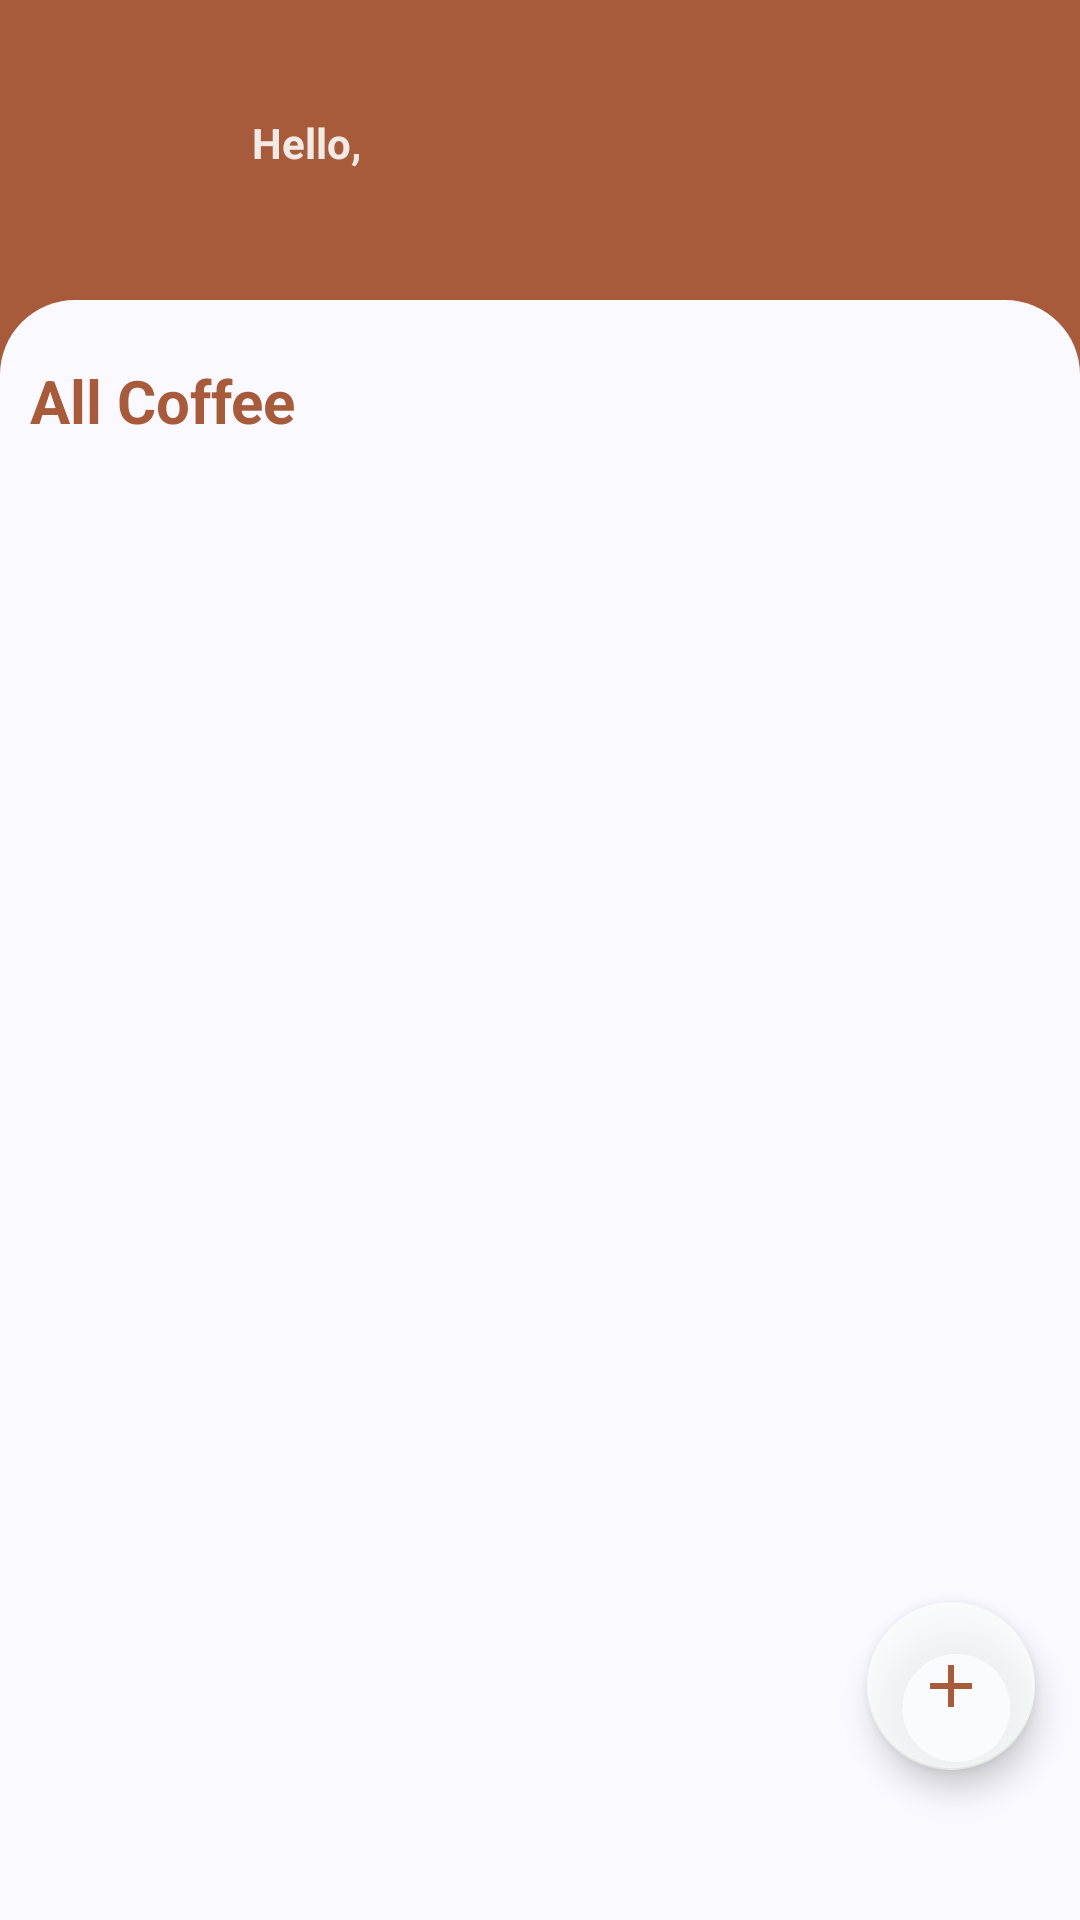

Layout XML and referenced resources for this Android screen:
<!-- AndroidManifest.xml: application theme AppTheme -->
<!-- res/layout/activity_main.xml -->
<?xml version="1.0" encoding="utf-8"?>
<RelativeLayout xmlns:android="http://schemas.android.com/apk/res/android"
    xmlns:app="http://schemas.android.com/apk/res-auto"
    xmlns:tools="http://schemas.android.com/tools"
    android:layout_width="match_parent"
    android:layout_height="match_parent"
    android:background="?attr/background_color"
    tools:context=".activities.MainActivity">

    <RelativeLayout
        android:id="@+id/app_bar_layout"
        android:layout_width="match_parent"
        android:layout_height="150dp"
        android:background="?attr/button_color"
        android:paddingTop="8dp">

        <ImageView
            android:id="@+id/icon_image"
            android:layout_width="64dp"
            android:layout_height="64dp"
            android:layout_marginStart="10dp"
            android:layout_marginTop="16dp"
            android:adjustViewBounds="true"
            android:contentDescription="@string/order_coffee_image"
            android:scaleType="centerCrop"
            android:src="@drawable/man" />

        <TextView
            android:layout_width="wrap_content"
            android:layout_height="wrap_content"
            android:layout_marginStart="10dp"
            android:layout_marginTop="30dp"
            android:layout_toEndOf="@id/icon_image"
            android:text="@string/hello_main"
            android:textColor="?attr/header_text_color"
            android:textStyle="bold"
            tools:ignore="RelativeOverlap" />

        <TextView
            android:id="@+id/user_name"
            android:layout_width="wrap_content"
            android:layout_height="wrap_content"
            android:layout_marginStart="10dp"
            android:layout_marginTop="50dp"
            android:layout_toEndOf="@id/icon_image"
            android:textColor="?attr/header_text_color"
            tools:ignore="RelativeOverlap"
            tools:text="Motwkel Idris" />

        <ImageView
            android:id="@+id/setting"
            android:layout_width="wrap_content"
            android:layout_height="wrap_content"
            android:layout_alignParentEnd="true"
            android:layout_marginTop="36dp"
            android:layout_marginEnd="20dp"
            android:contentDescription="@string/order_coffee_image"
            android:src="@drawable/ic_settings_24dp"
            android:tint="?attr/fab_color" />

    </RelativeLayout>

    <RelativeLayout
        android:layout_width="match_parent"
        android:layout_height="match_parent"
        android:layout_marginTop="100dp"
        android:background="@drawable/app_bar_shape"
        android:paddingTop="15dp">

        <androidx.recyclerview.widget.RecyclerView
            android:id="@+id/horizontal_recycler_view"
            android:layout_width="match_parent"
            android:layout_height="wrap_content"
            android:paddingStart="10dp"
            android:paddingEnd="10dp" />

        <RelativeLayout
            android:id="@+id/layout"
            android:layout_width="match_parent"
            android:layout_height="wrap_content"
            android:layout_below="@id/horizontal_recycler_view"
            android:layout_marginStart="10dp"
            android:layout_marginTop="5dp"
            android:layout_marginEnd="10dp"
            android:layout_marginBottom="5dp">

            <TextView
                android:layout_width="wrap_content"
                android:layout_height="wrap_content"
                android:layout_alignParentStart="true"
                android:text="@string/all_coffee_main"
                android:textColor="?attr/title_text_color"
                android:textSize="20sp"
                android:textStyle="bold" />
            
        </RelativeLayout>

        <androidx.recyclerview.widget.RecyclerView
            android:id="@+id/vertical_recycler_view"
            android:layout_width="match_parent"
            android:layout_height="match_parent"
            android:layout_below="@id/layout"
            android:paddingStart="10dp"
            android:paddingEnd="10dp" />

        <com.google.android.material.floatingactionbutton.FloatingActionButton
            android:id="@+id/fab"
            android:layout_width="wrap_content"
            android:layout_height="wrap_content"
            android:layout_alignParentEnd="true"
            android:layout_alignParentBottom="true"
            android:layout_marginEnd="15dp"
            android:layout_marginBottom="50dp"
            android:focusable="true"
            android:src="@drawable/ic_add_24dp"
            android:tint="?attr/button_color"
            app:backgroundTint="?attr/fab_color" />

    </RelativeLayout>
</RelativeLayout>
<!-- resources referenced by this layout -->
<resources>
  <!-- drawable app_bar_shape (drawable) -->
  <?xml version="1.0" encoding="utf-8"?>
  <shape android:shape="rectangle" xmlns:android="http://schemas.android.com/apk/res/android">
  
      <solid android:color="#FAF9FF" />
      <corners
          android:topLeftRadius="25dp"
          android:topRightRadius="25dp" />
  </shape>
  <!-- drawable ic_add_24dp (drawable) -->
  <vector xmlns:android="http://schemas.android.com/apk/res/android"
          android:width="24dp"
          android:height="24dp"
          android:viewportWidth="24.0"
          android:viewportHeight="24.0">
      <path
          android:fillColor="#414568"
          android:pathData="M19,13h-6v6h-2v-6H5v-2h6V5h2v6h6v2z"/>
  </vector>
  <string name="all_coffee_main">All Coffee</string>
  <string name="hello_main">Hello,</string>
  <string name="order_coffee_image">coffee image</string>
  <style name="AppTheme" parent="Theme.AppCompat.Light.NoActionBar">
          
          <item name="colorPrimary">@color/colorPrimary</item>
          <item name="colorPrimaryDark">@color/colorPrimaryDark</item>
          <item name="colorAccent">@color/colorAccent</item>
          
          <item name="background_color">#FAF9FF</item>
          <item name="main_text_color">#414568</item>
          <item name="sub_text_color">#808080</item>
          <item name="header_text_color">#DDFFFFFF</item>
          <item name="title_text_color">#A75B3B</item>
          <item name="hint_text_color">#808080</item>
          <item name="text_color">#1C2833</item>
          <item name="fab_color">#CCFBFCFC</item>
          <item name="button_color">#A75B3B</item>
          <item name="card_color">#FFFFFF</item>
          
          <item name="android:windowTranslucentStatus">true</item>
          <item name="android:windowTranslucentNavigation">true</item>
          
          <item name="android:windowAnimationStyle">@style/windowAnimation</item>
      </style>
  <color name="colorPrimary">#008577</color>
  <color name="colorPrimaryDark">#00574B</color>
  <color name="colorAccent">#A75B3B</color>
  <style name="windowAnimation">
          <item name="android:windowEnterAnimation">@android:anim/fade_in</item>
          <item name="android:windowExitAnimation">@android:anim/fade_out</item>
      </style>
</resources>
